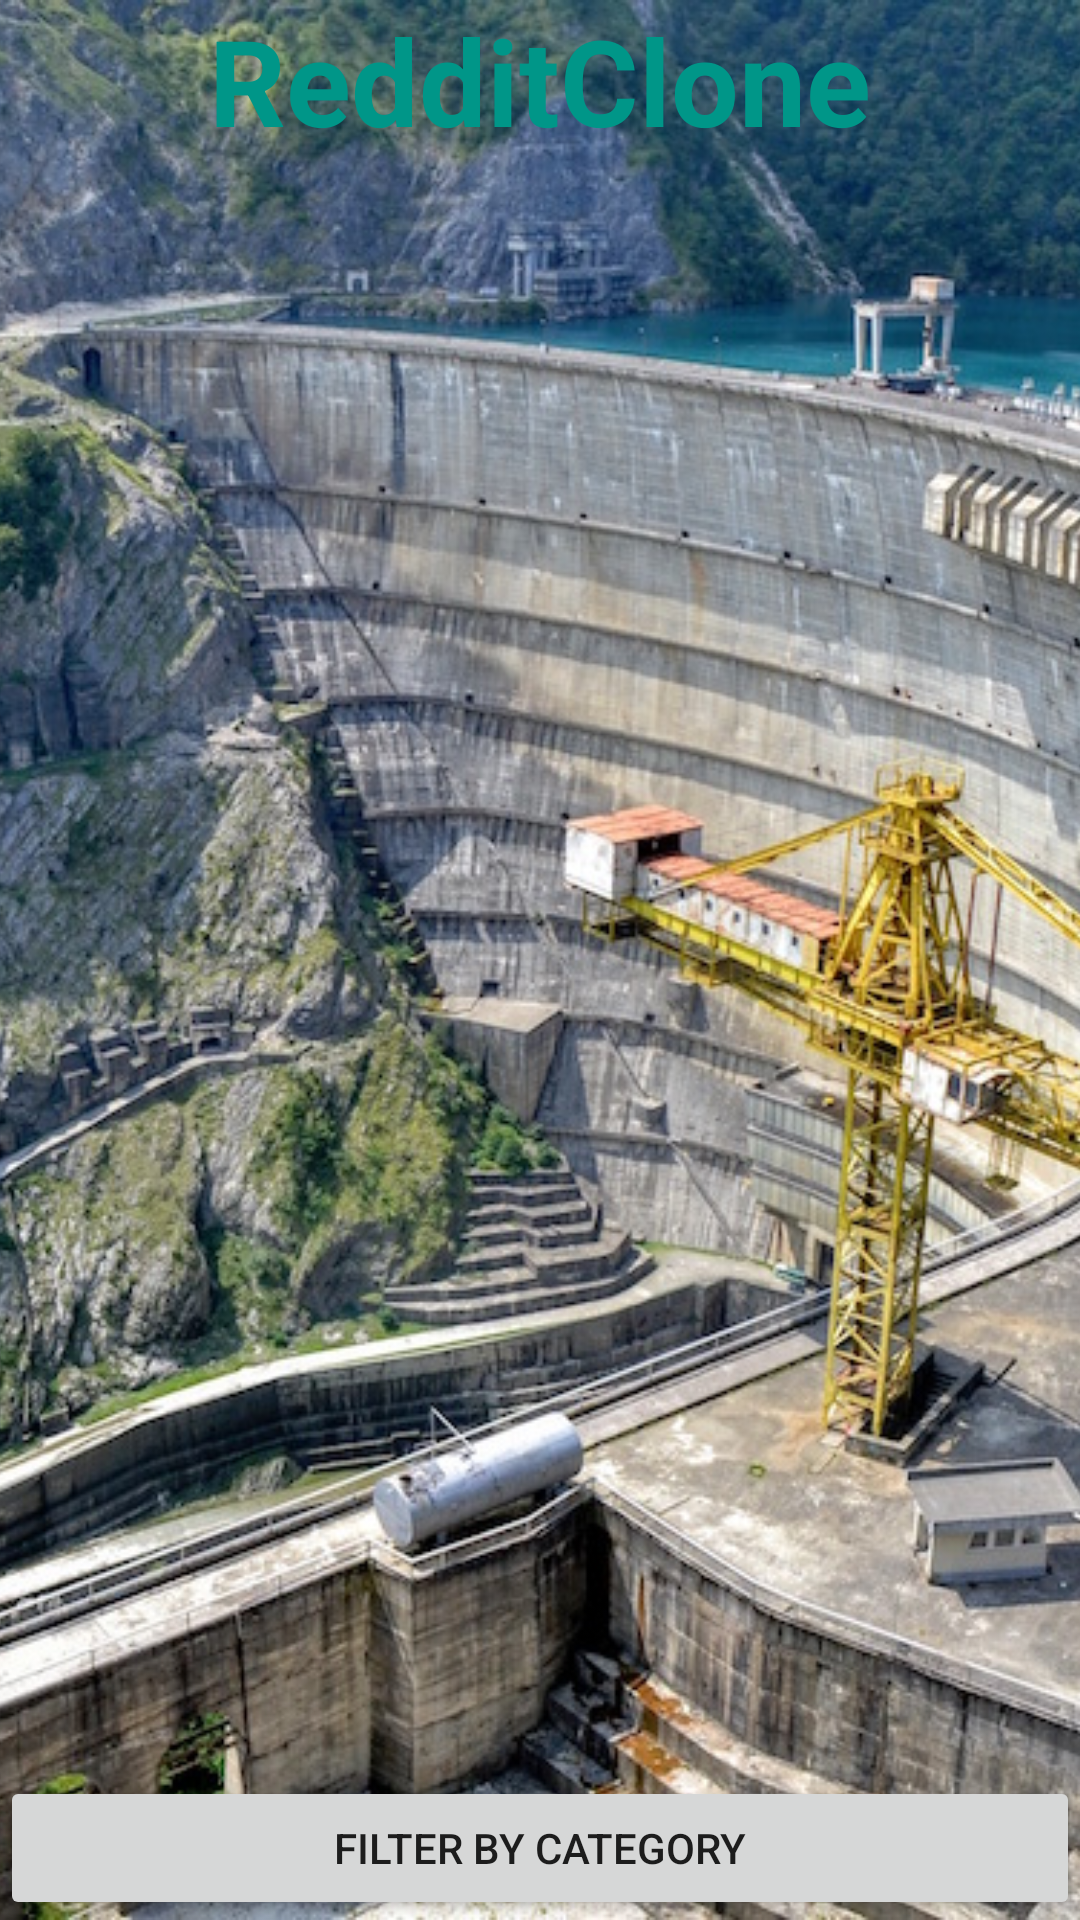

Reconstruct the res/layout file that produces this screen, plus the resources it refers to.
<!-- AndroidManifest.xml: application theme AppTheme -->
<!-- res/layout/activity_main.xml -->
<?xml version="1.0" encoding="utf-8"?>
<RelativeLayout xmlns:android="http://schemas.android.com/apk/res/android"
    xmlns:tools="http://schemas.android.com/tools"
    android:layout_width="match_parent"
    android:layout_height="match_parent"
    tools:context=".ui.MainActivity">

    <ImageView
        android:layout_width="wrap_content"
        android:layout_height="match_parent"
        android:id="@+id/imageView"
        android:src="@drawable/background"
        android:layout_centerVertical="true"
        android:layout_centerHorizontal="true"
        android:scaleType="centerCrop" />

    <TextView
        android:layout_width="wrap_content"
        android:layout_height="wrap_content"
        android:text="RedditClone"
        android:textColor="@color/colorAccent"
        android:layout_alignParentTop="true"
        android:layout_centerHorizontal="true"
        android:textStyle="bold"
        android:textSize="40sp"
        android:id="@+id/textView" />

    <android.support.v7.widget.RecyclerView
        android:layout_width="match_parent"
        android:layout_height="match_parent"
        android:id="@+id/recyclerView"
        android:layout_below="@+id/textView"
        android:layout_above="@+id/button"/>

    <Button
        android:layout_width="match_parent"
        android:layout_height="wrap_content"
        android:text="Filter By Category"
        android:id="@+id/button"
        android:layout_alignParentBottom="true"
        android:layout_alignParentLeft="true"
        android:layout_alignParentStart="true" />

</RelativeLayout>
<!-- resources referenced by this layout -->
<resources>
  <color name="colorAccent">#009688</color>
  <!-- drawable background: jpg bitmap (drawable, 365295 bytes) -->
  <style name="AppTheme" parent="Theme.AppCompat.Light.DarkActionBar">
          
          <item name="colorPrimary">@color/colorHeader</item>
          <item name="colorPrimaryDark">@color/colorTop</item>
          <item name="colorAccent">@color/colorAccent</item>
          <item name="android:windowBackground">@color/colorBackground</item>
      </style>
  <color name="colorHeader">#37474F</color>
  <color name="colorTop">#263238</color>
  <color name="colorBackground">#546E7A</color>
</resources>
